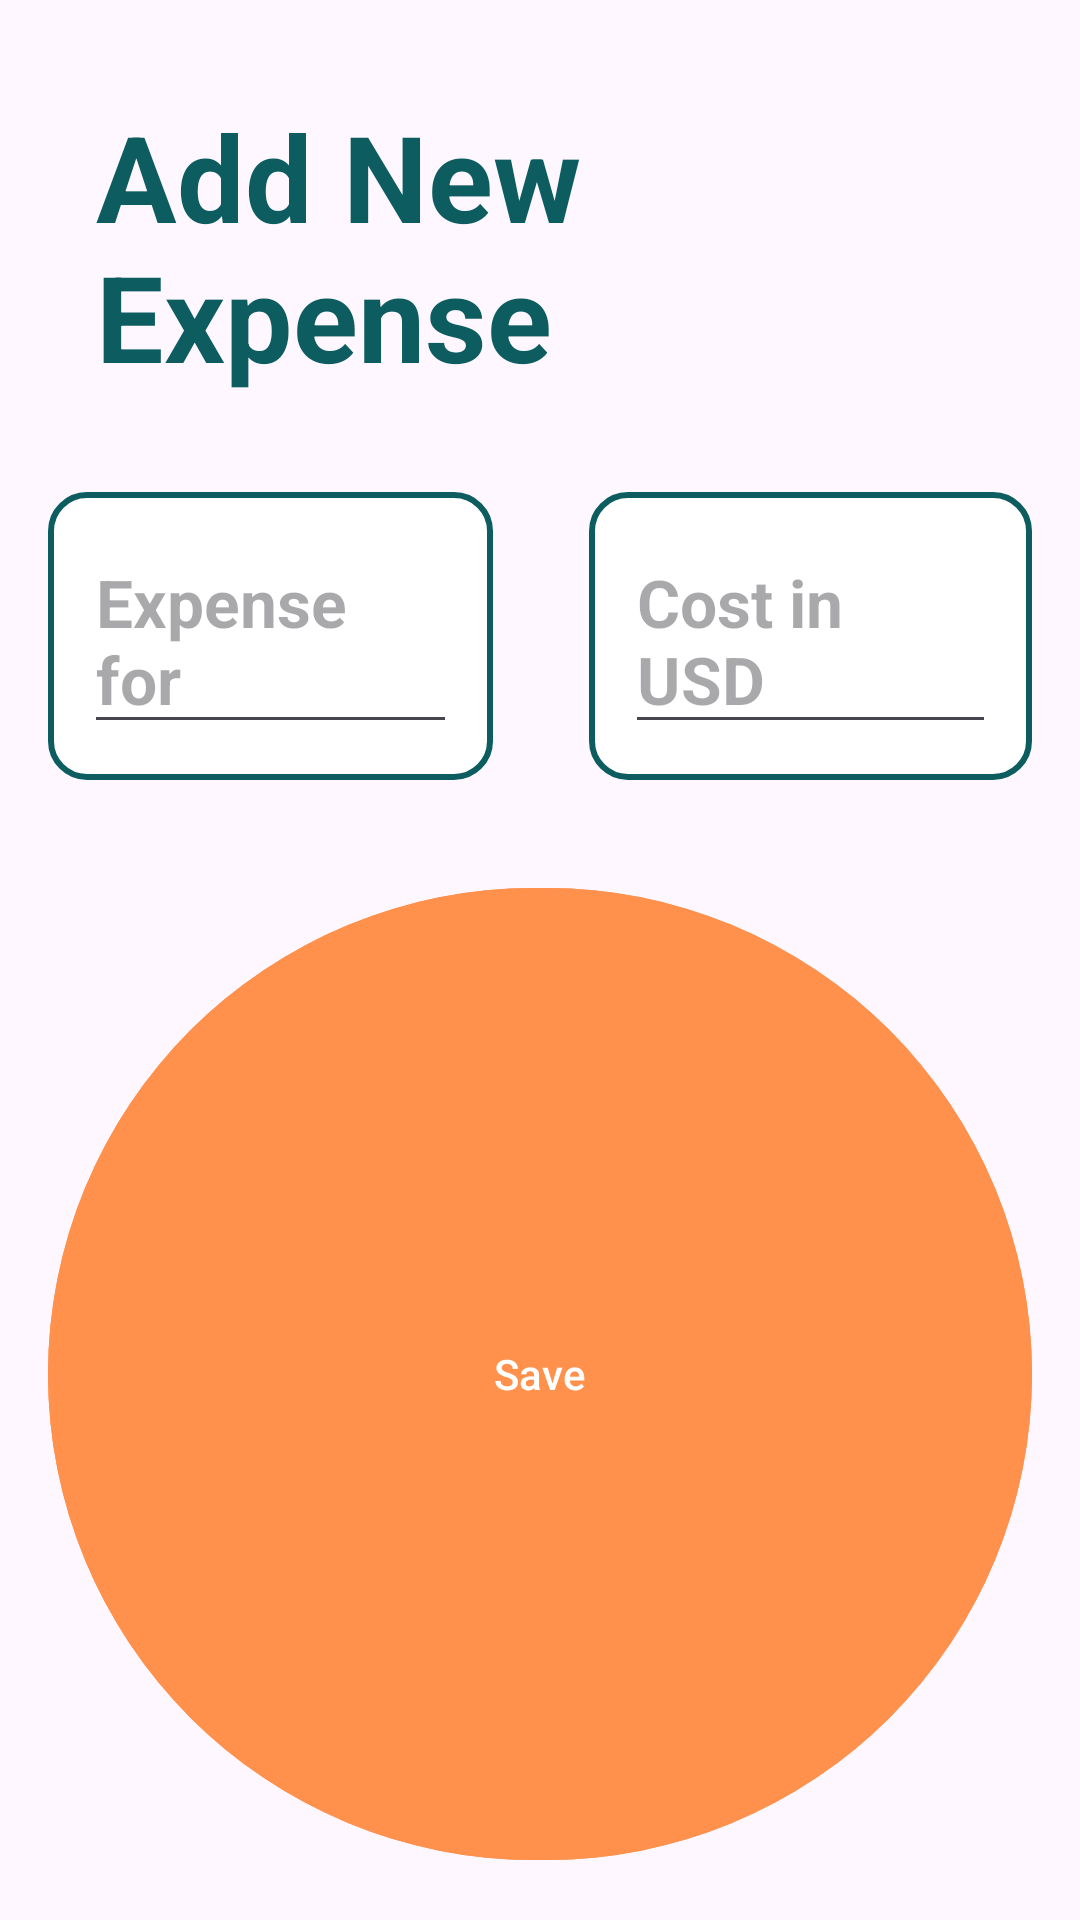

Android layout source for this screen:
<!-- AndroidManifest.xml: application theme Theme.RoamNoteApp -->
<!-- res/layout/fragment_add_expense.xml -->
<?xml version="1.0" encoding="utf-8"?>
<LinearLayout xmlns:android="http://schemas.android.com/apk/res/android"
    xmlns:tools="http://schemas.android.com/tools"
    android:layout_width="match_parent"
    android:layout_height="wrap_content"
    tools:context=".ui.dialogfragments.AddExpenseFragment"
    xmlns:app="http://schemas.android.com/apk/res-auto"
    android:orientation="vertical">

    <com.google.android.material.textview.MaterialTextView
        android:id="@+id/add_expense_LBL_title"
        android:layout_width="wrap_content"
        android:layout_height="wrap_content"
        android:text="@string/add_expense_title"
        android:textStyle="bold"
        android:textSize="@dimen/trips_title_size"
        android:textColor="@color/Bagy_blue"
        android:layout_gravity="center_horizontal"
        android:layout_margin="@dimen/login_title_margin"
        />

    <LinearLayout
        android:layout_width="match_parent"
        android:layout_height="wrap_content">

    <LinearLayout
        android:id="@+id/add_expense_selector"
        android:layout_width="wrap_content"
        android:layout_height="wrap_content"
        android:orientation="horizontal"
        android:background="@drawable/edit_text_box"
        android:padding="@dimen/log_padding"
        android:layout_marginHorizontal="@dimen/logo_margin"
        android:layout_weight="10"
        android:layout_gravity="center_vertical"
        >

        <androidx.appcompat.widget.AppCompatEditText
            android:id="@+id/add_expense_TXT_name"
            android:layout_width="wrap_content"
            android:layout_height="wrap_content"
            android:hint="@string/add_expense_name"
            android:textColor="@color/black"
            android:textStyle="bold"
            android:textSize="@dimen/log_button_size"
            />


    </LinearLayout>

        <LinearLayout
        android:id="@+id/add_expense_selector2"
        android:layout_width="wrap_content"
        android:layout_height="wrap_content"
        android:orientation="horizontal"
        android:background="@drawable/edit_text_box"
        android:padding="@dimen/log_padding"
        android:layout_marginHorizontal="@dimen/logo_margin"
        android:layout_weight="10"
        android:layout_gravity="center_vertical"
        >
    <androidx.appcompat.widget.AppCompatEditText
        android:id="@+id/add_expense_TXT_cost"
        android:layout_width="wrap_content"
        android:layout_height="wrap_content"
        android:hint="@string/add_hotel_cost"
        android:textColor="@color/black"
        android:textStyle="bold"
        android:textSize="@dimen/log_button_size"
        android:layout_gravity="center_vertical"
        />
    </LinearLayout>

    </LinearLayout>

    <com.google.android.material.chip.ChipGroup
        android:id="@+id/add_expense_tagChipGroup"
        android:layout_width="match_parent"
        android:layout_height="wrap_content"
        android:padding="8dp"
        app:singleSelection="false"
        app:selectionRequired="false"
        app:chipSpacing="8dp"
        app:chipSpacingHorizontal="8dp"
        app:chipSpacingVertical="4dp" />


    <com.google.android.material.button.MaterialButton
        android:id="@+id/add_expense_BTN_save"
        android:layout_width="match_parent"
        android:layout_height="@dimen/zero_margin"
        android:layout_margin="@dimen/logo_margin"
        android:backgroundTint="@color/Bagy_orange"
        android:textColor="@color/white"
        android:text="@string/trips_save"
        android:layout_weight="1"
        android:layout_marginTop="@dimen/trips_add_trips_top_margin"
        />


</LinearLayout>
<!-- resources referenced by this layout -->
<resources>
  <color name="Bagy_blue">#0C5C60</color>
  <color name="Bagy_orange">#FF914D</color>
  <color name="black">#FF000000</color>
  <color name="white">#FFFFFFFF</color>
  <dimen name="log_button_size">22sp</dimen>
  <dimen name="log_padding">12dp</dimen>
  <dimen name="login_title_margin">32dp</dimen>
  <dimen name="logo_margin">16dp</dimen>
  <dimen name="trips_add_trips_top_margin">55dp</dimen>
  <dimen name="trips_title_size">40sp</dimen>
  <dimen name="zero_margin">0dp</dimen>
  <!-- drawable edit_text_box (drawable) -->
  <?xml version="1.0" encoding="utf-8"?>
  <shape xmlns:android="http://schemas.android.com/apk/res/android"
      android:shape="rectangle">
      <solid android:color="@android:color/white"/>
      <corners android:radius="12dp"/>
      <stroke android:width="2dp" android:color="@color/Bagy_blue"/>
  </shape>
  <string name="add_expense_name">Expense for</string>
  <string name="add_expense_title">Add New Expense</string>
  <string name="add_hotel_cost">Cost in USD</string>
  <string name="trips_save">Save</string>
  <style name="Theme.RoamNoteApp" parent="Base.Theme.RoamNoteApp" />
  <style name="Base.Theme.RoamNoteApp" parent="Theme.Material3.DayNight.NoActionBar">
          
          
      </style>
</resources>
